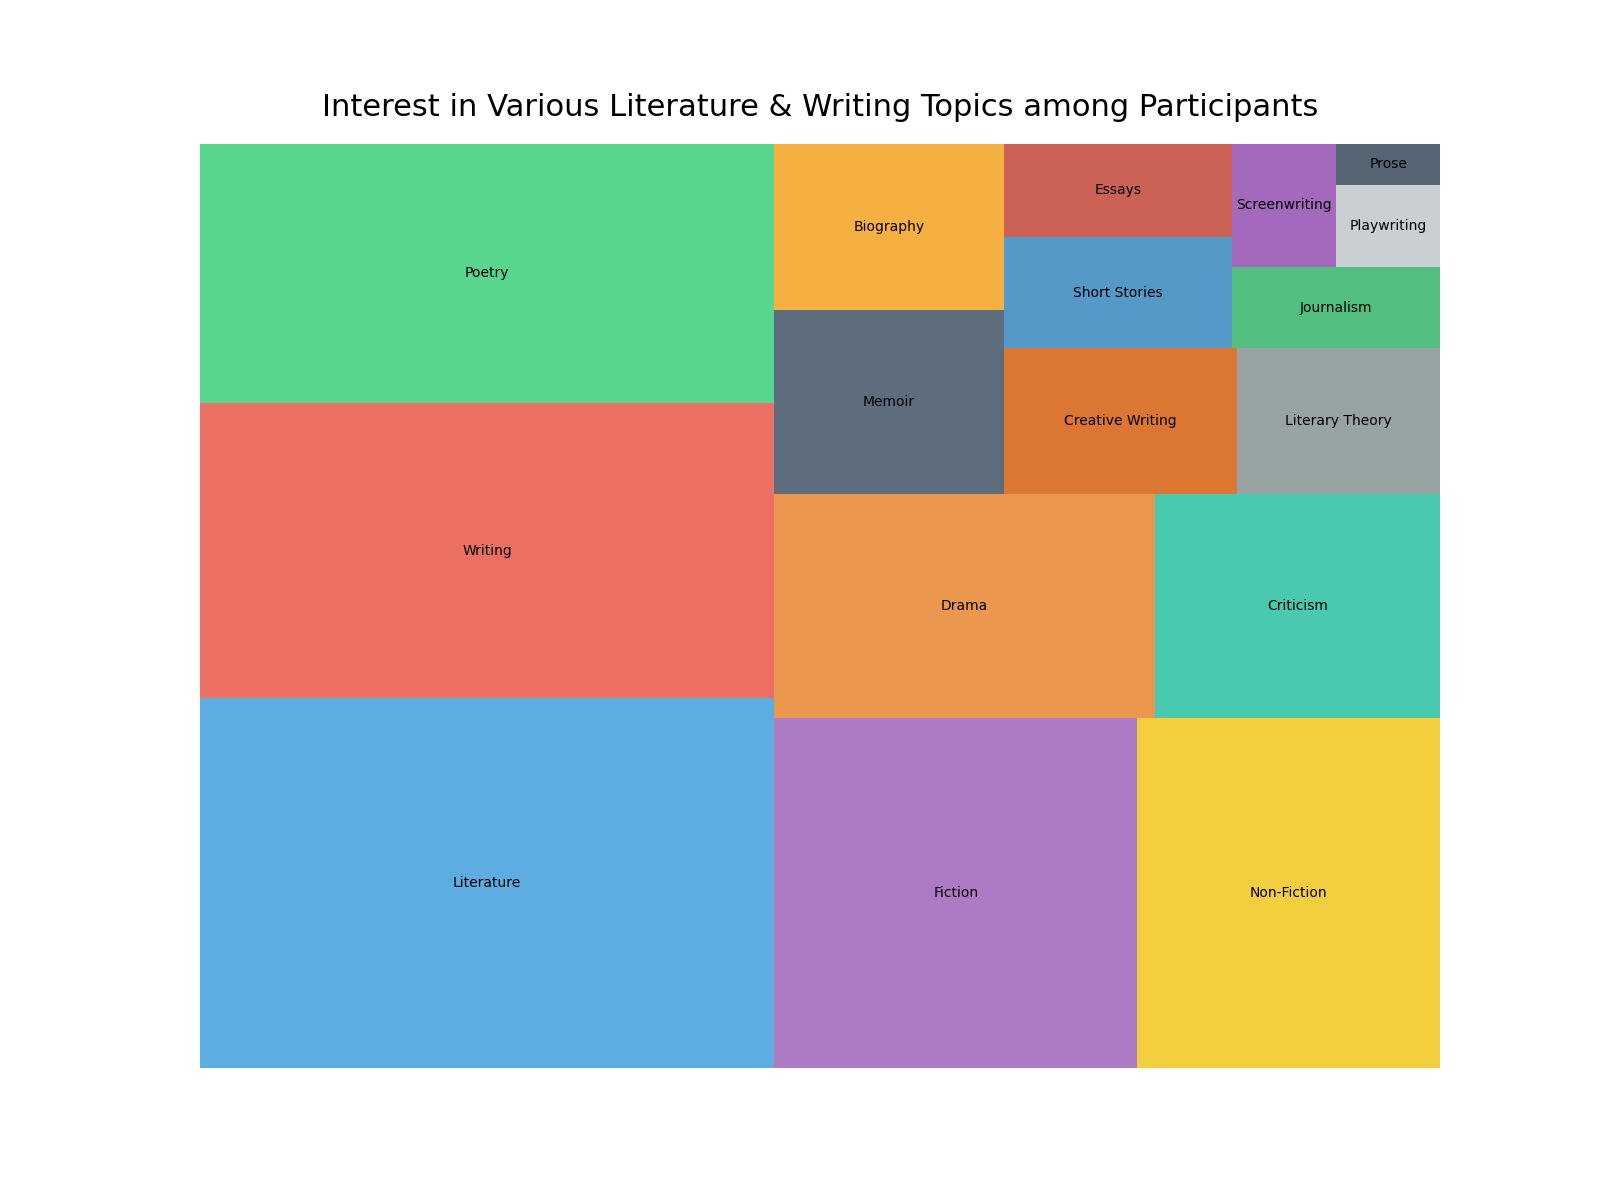

The file beside this chart, header and first rows:
Topic, Participants, Percentage
Literature, 500, 0.20
Writing, 400, 0.16
Poetry, 350, 0.14
Fiction, 300, 0.12
Non-Fiction, 250, 0.10
Drama, 200, 0.08
Criticism, 150, 0.06
Memoir, 100, 0.04
Biography, 90, 0.036
Creative Writing, 80, 0.032
Literary Theory, 70, 0.028
Short Stories, 60, 0.024
Essays, 50, 0.020
Journalism, 40, 0.016
Screenwriting, 30, 0.012
Playwriting, 20, 0.008
Prose, 10, 0.004
